Run: headless pygame with SDL's dummy video driver; simulated clock (each Clock.tick advances the game by its frame time, no real sleeping); random seed 0; keys injected as events and as key.get_pressed() state; no mouse input.
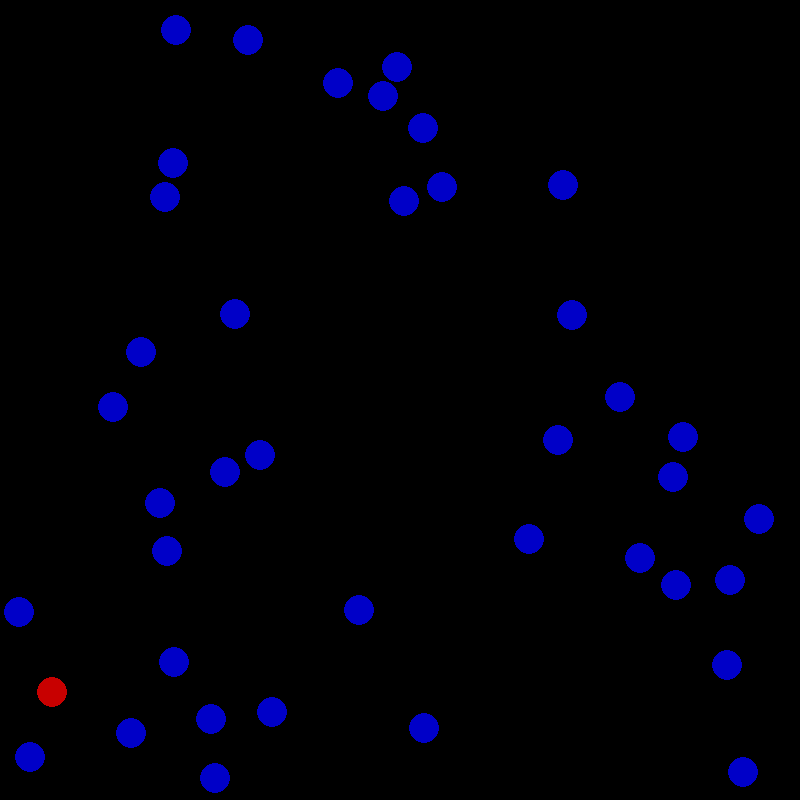
Frame 1 of 4 · flips 1–60 · no input
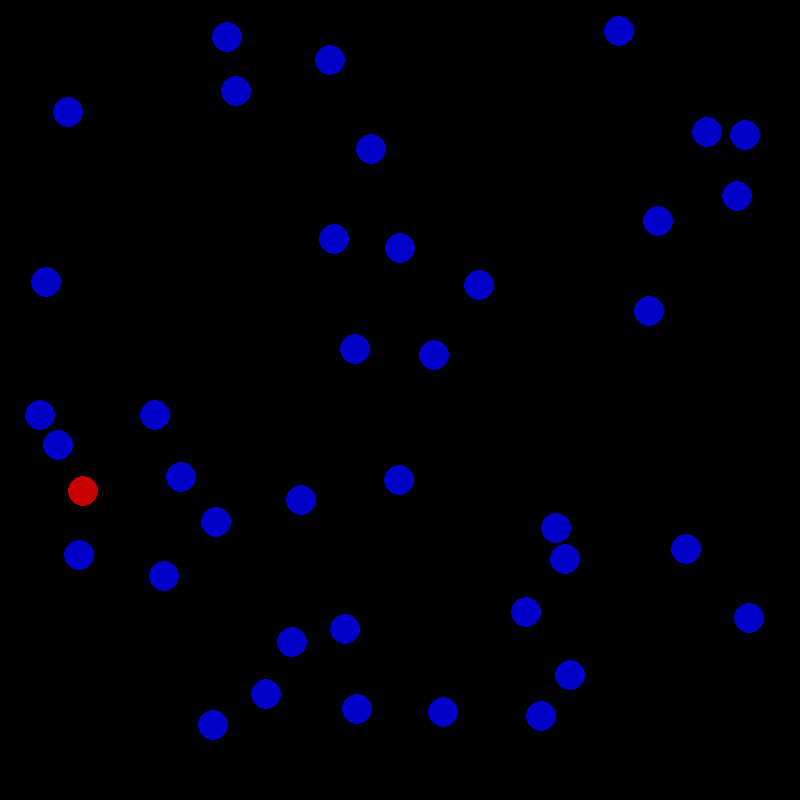
Frame 2 of 4 · flips 61–180 · tapped SPACE, RETURN · held RIGHT (→), D
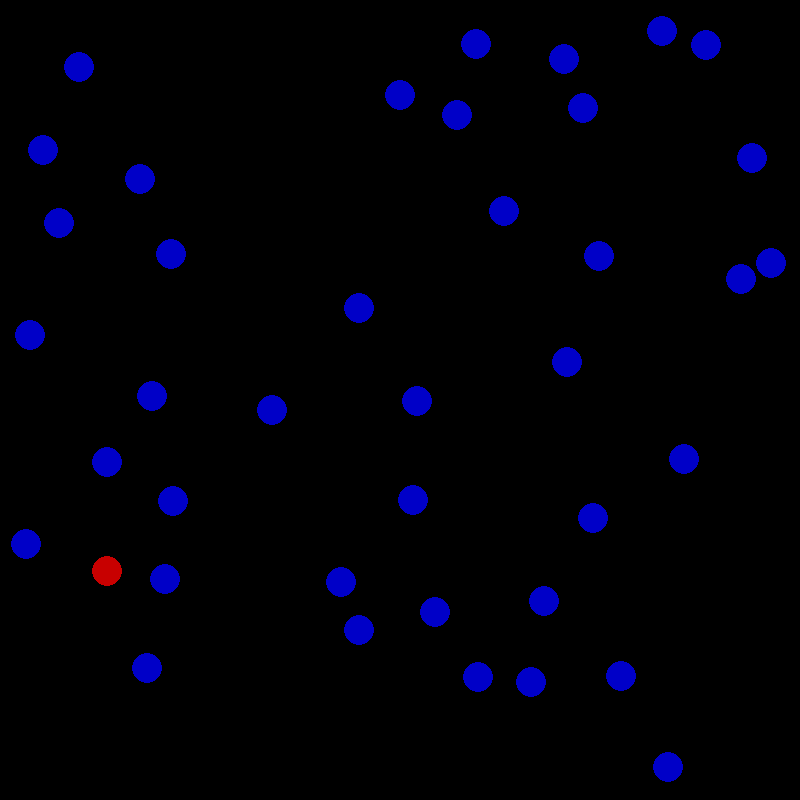
Frame 3 of 4 · flips 181–300 · held DOWN (↓), S
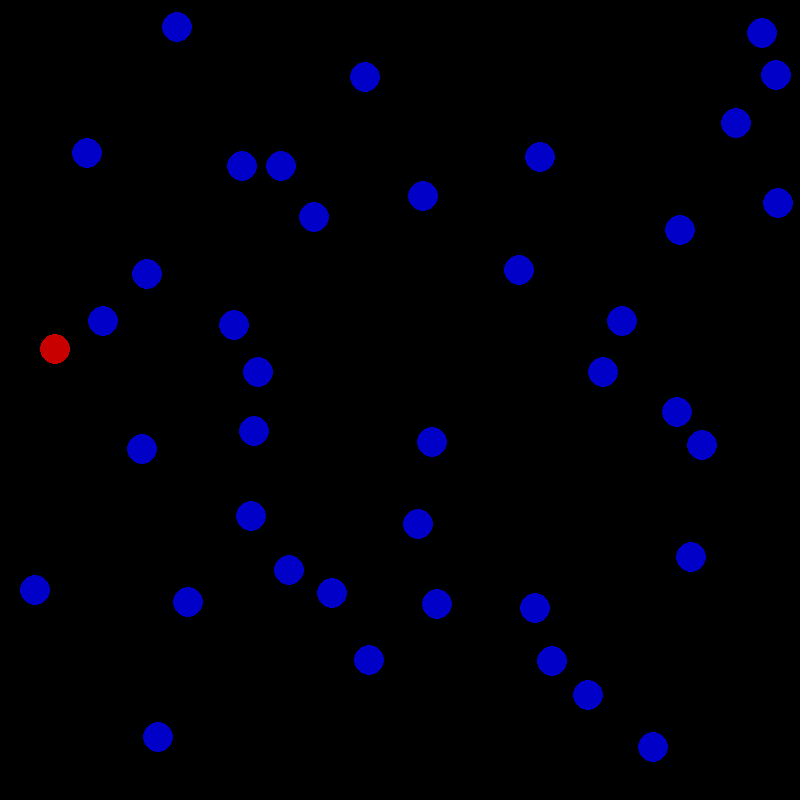
Frame 4 of 4 · flips 301–420 · held LEFT (←), A, UP (↑), W

The pygame program that drew these frames:

import pygame
import random
import math
import time

color = (0, 0, 0)
radius = 15
n = 75
tolerance = 0.1
atime = 0
distance_traveled = 0
distance_between_impacts = []
number_of_atoms = 40
(width, height) = (800, 800)
tps_max = 200
tps_clock = pygame.time.Clock()
tps_delta = 0.0
timer = time.time()
pomiar1 = []
pomiar2 = []

screen = pygame.display.set_mode((width, height))
pygame.display.set_caption("Zadanie programistyczne wariant B")
screen.fill(color)


def hit(object1, object2):
    global distance_traveled
    dx = object1.x - object2.x
    dy = object1.y - object2.y
    distances = math.hypot(dx, dy) - tolerance * radius

    if distances <= 2 * radius:

        if object1.color == (200, 0, 0):
            distance_between_impacts.append(round(distance_traveled, 2))
            distance_traveled = 0
        object1.y = height - object1.y
        object2.y = height - object2.y
        collision_point = ((object1.x + object2.x) / 2, (object1.y + object2.y) / 2)

        # wyznaczenie współczynników a oraz b prostej równoległej
        ar = (object1.y - object2.y) / (object1.x - object2.x)
        br = object1.y - (object1.y - object2.y) / (object1.x - object2.x) * object1.x

        # wyznaczenie współczynnika a prostej prostopadłej
        ap = -1 / ar

        # wyznaczenie współczynnika b prostej prostopadłej atomu 1
        bp1 = object1.y - ap * object1.x

        # wyznaczenie współczynnika b prostej prostopadłej atomu 2
        bp2 = object2.y - ap * object2.x

        # wyznaczenie wektora równoległego atomu 1
        new_br1 = (object1.y + object1.speed_y) - ar * (object1.x + object1.speed_x)
        # punkt przecięcia prostych {y1 = ap * x1 + bp1} oraz {y1 = ar * x1 + new_br1}
        x1 = (bp1 - new_br1) / (ar - ap)
        y1 = ap * x1 + bp1
        V_r1 = ((object1.x + object1.speed_x) - x1, (object1.y + object1.speed_y) - y1)

        # wyznaczenie wektora równoległego atomu 2
        new_br2 = (object2.y + object2.speed_y) - ar * (object2.x + object2.speed_x)
        # punkt przecięcia prostych {yp2 = ap * xp2 + bp2} oraz {yp2 = ar * xp2 + new_br2}
        xp2 = (bp2 - new_br2) / (ar - ap)
        yp2 = ap * xp2 + bp2
        V_r2 = ((object2.x + object2.speed_x) - xp2, (object2.y + object2.speed_y) - yp2)

        # wyznaczenie wektora prostopadłego atomu 1
        new_bp1 = (object1.y + object1.speed_y) - ap * (object1.x + object1.speed_x)
        # punkt przecięcia prostych {yr1 = ar * xr1 + br} oraz {yr1 = ap * xr1 + new_bp1}
        xr1 = (br - new_bp1) / (ap - ar)
        yr1 = ar * xr1 + br
        V_p1 = ((object1.x + object1.speed_x) - xr1, (object1.y + object1.speed_y) - yr1)

        # wyznaczenie wektora prostopadłego atomu 2
        new_bp2 = (object2.y + object2.speed_y) - ap * (object2.x + object2.speed_x)
        # punkt przecięcia prostych {yr2 = ar * xr2 + br} oraz {yr2 = ap * xr2 + new_bp2}
        xr2 = (br - new_bp2) / (ap - ar)
        yr2 = ar * xr2 + br
        V_p2 = ((object2.x + object2.speed_x) - xr2, (object2.y + object2.speed_y) - yr2)

        object1.speed_x, object1.speed_y = V_p1[0] + V_r2[0], V_p1[1] + V_r2[1]
        object2.speed_x, object2.speed_y = V_p2[0] + V_r1[0], V_p2[1] + V_r1[1]

        object1.y = height - object1.y
        object2.y = height - object2.y


class Atom(object):
    def __init__(self, position, size, color):
        self.x, self.y = position
        self.size = size
        self.color = color
        self.speed_x, self.speed_y = random.uniform(-1, 1), random.uniform(-1, 1)

    def display(self):
        pygame.draw.circle(screen, self.color, (int(self.x), int(self.y)), self.size, self.size)

    def move(self):
        self.x += self.speed_x
        self.y -= self.speed_y

    def hit_wall(self):
        if self.x + self.size > width:
            self.x = 2 * (width - self.size) - self.x
            self.speed_x = -self.speed_x
        elif self.x < self.size:
            self.x = 2 * self.size - self.x
            self.speed_x = -self.speed_x

        if self.y + self.size > height:
            self.y = 2 * (height - self.size) - self.y
            self.speed_y = -self.speed_y
        elif self.y < self.size:
            self.y = 2 * self.size - self.y
            self.speed_y = -self.speed_y


def position_generation():
    def same_position(coord1, coord2):
        dx = coord1[0] - coord2[0]
        dy = coord1[1] - coord2[1]
        distance = math.hypot(dx, dy)
        if distance <= 3 * radius:
            return True
        else:
            return False

    atoms_list = []
    atoms_positions = []
    atom = Atom((radius, height - radius), radius, (200, 0, 0))
    atoms_list.append(atom)
    atoms_positions.append((radius, height - radius))
    quantity = 1
    attempt = 0
    while quantity < number_of_atoms:
        unique = True
        coordinates = (random.randint(radius, width - radius), random.randint(radius, height - radius))
        attempt += 1

        for i in atoms_positions:
            if same_position(coordinates, i) == True:
                unique = False
        if unique == True:
            attempt = 0
            atoms_positions.append(coordinates)
            atom2 = Atom(coordinates, radius, (0, 0, 200))
            atoms_list.append(atom2)
            quantity += 1
        elif attempt >= 50000:
            print("Nie można wygenerować podanej liczby atomów! Liczba wygenerowanych atomów: ", quantity)
            return atoms_list
    return atoms_list


lista = position_generation()

set = True
while (set):
    for event in pygame.event.get():
        if event.type == pygame.QUIT:
            set = False
    if (round(atime, 2) == 30 and len(pomiar1) == 0) or (round(atime, 2) == 150 and len(pomiar1) == 1):
        pomiar2.append(len(distance_between_impacts))

        if len(distance_between_impacts) == 0:
            mean_free_path = distance_traveled
        else:
            mean_free_path = round((sum(distance_between_impacts)) / (len(distance_between_impacts)), 2)
        pomiar1.append(mean_free_path)

    elif atime >= 300:
        pomiar2.append(len(distance_between_impacts))
        if len(distance_between_impacts) == 0:
            mean_free_path = distance_traveled
        else:
            mean_free_path = round((sum(distance_between_impacts)) / (len(distance_between_impacts)), 2)
        pomiar1.append(mean_free_path)
        set = False

    screen.fill(color)

    for atoms in lista:
        atoms.display()
    tps_delta += tps_clock.tick() / 1000

    while tps_delta > 1 / tps_max:
        atime += 1 / tps_max
        tps_delta -= 1 / tps_max
        for i, atoms in enumerate(lista):
            atoms.move()
            atoms.hit_wall()
            if atoms.color == (200, 0, 0):
                distance_traveled += abs(atoms.speed_x) + abs(atoms.speed_y)
            for atoms2 in lista[i + 1:]:
                hit(atoms, atoms2)

    pygame.display.flip()

if len(distance_between_impacts) == 0:
    mean_free_path = distance_traveled
else:
    mean_free_path = round((sum(distance_between_impacts)) / (len(distance_between_impacts)), 2)
print("POMIAR:")
print("Liczba atomów: ", number_of_atoms)
print("Średnia droga swobodna atomu czerwonego = ", mean_free_path)
print("Liczba zderzeń atomu czerwonego = ", len(distance_between_impacts))
print("Pomiary drogi: ", *pomiar1)
print("Pomiary zderzeń: ", *pomiar2)
print("Czas: ", atime)
print(time.time() - timer)
